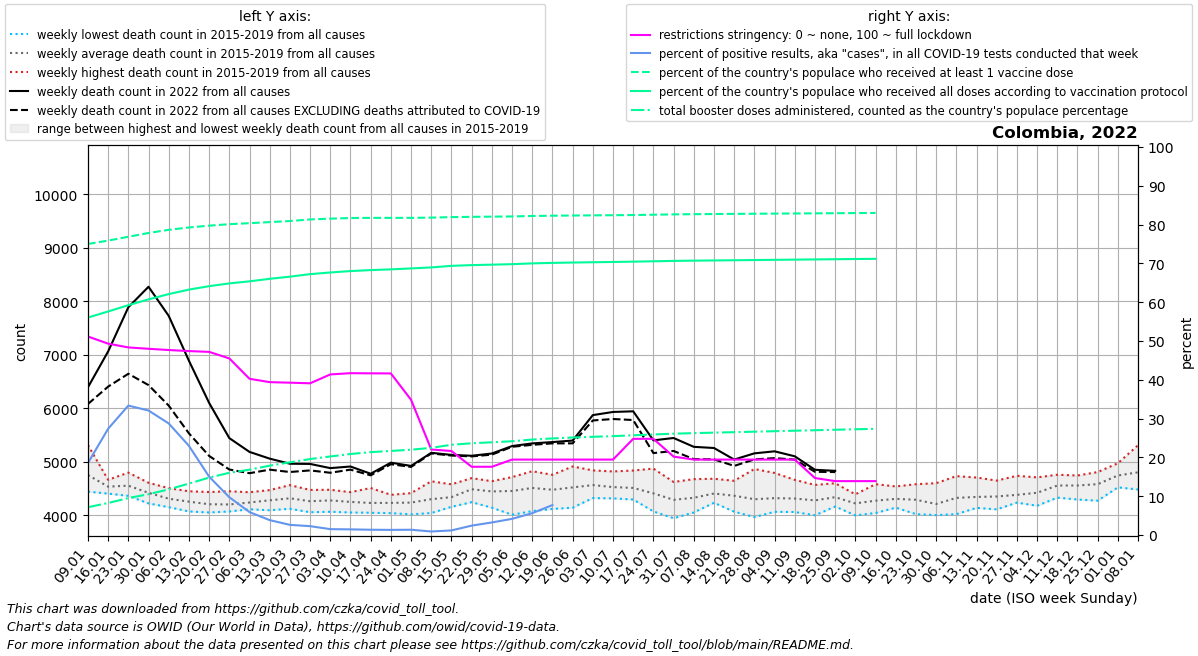

The data file committed next to this chart (first rows):
date, location, time_unit, time, deaths_2010_all_ages, deaths_2011_all_ages, deaths_2012_all_ages, deaths_2013_all_ages, deaths_2014_all_ages, deaths_2015_all_ages, deaths_2016_all_ages, deaths_2017_all_ages, deaths_2018_all_ages, deaths_2019_all_ages, deaths_2020_all_ages, deaths_2021_all_ages, deaths_2022_all_ages, new_deaths, new_cases_smoothed, new_tests_smoothed, positive_test_percent, stringency_index, people_vaccinated, people_fully_vaccinated
2022-01-09, Colombia, weekly, 1, , , , , , 4725, 4442, 4601, 4683, 5311, 5019, 8047, 6393, 312.0, 100271, 530588, 18.55, 51.15, 38635882, 28874157
2022-01-16, Colombia, weekly, 2, , , , , , 4565, 4405, 4614, 4431, 4663, 5050, 8532, 7064, 658.0, 195030, 711963, 27.39, 49.31, 39086521, 29673508
2022-01-23, Colombia, weekly, 3, , , , , , 4506, 4363, 4512, 4589, 4798, 4937, 8567, 7890, 1244, 209057, 628574, 33.35, 48.34, 39595305, 30510150
2022-01-30, Colombia, weekly, 4, , , , , , 4264, 4222, 4440, 4608, 4566, 4793, 7747, 8273, 1839, 162564, 504741, 32.08, 47.99, 40094911, 31282252
2022-02-06, Colombia, weekly, 5, , , , , , 4170, 4152, 4272, 4450, 4507, 4651, 7095, 7728, 1678, 111460, 386839, 28.75, 47.67, 40512518, 31984199
2022-02-13, Colombia, weekly, 6, , , , , , 4072, 4095, 4291, 4367, 4449, 4760, 6396, 6890, 1358, 71113, 307285, 22.98, 47.4, 40825089, 32577028
2022-02-20, Colombia, weekly, 7, , , , , , 4052, 4108, 4142, 4296, 4435, 4736, 5966, 6101, 991.0, 35080, 232162, 15.04, 47.19, 41065519, 33035999
2022-02-27, Colombia, weekly, 8, , , , , , 4091, 4072, 4174, 4225, 4449, 4729, 5621, 5443, 587.0, 21252, 217505, 9.744, 45.51, 41263790, 33401337
2022-03-06, Colombia, weekly, 9, , , , , , 4112, 4175, 4142, 4337, 4431, 4565, 5617, 5185, 398.0, 11725, 197464, 5.906, 40.26, 41394326, 33676279
2022-03-13, Colombia, weekly, 10, , , , , , 4094, 4206, 4223, 4471, 4406, 4567, 5364, 5059, 206.0, 6669, 173187, 3.839, 39.39, 41540269, 34011086
2022-03-20, Colombia, weekly, 11, , , , , , 4246, 4200, 4122, 4564, 4456, 4480, 5646, 4964, 155.0, 4368, 166586, 2.622, 39.26, 41679789, 34295463
2022-03-27, Colombia, weekly, 12, , , , , , 4057, 4244, 4130, 4410, 4474, 4529, 6003, 4960, 121.0, 3396, 147922, 2.285, 39.1, 41892556, 34631651
2022-04-03, Colombia, weekly, 13, , , , , , 4176, 4066, 4477, 4209, 4464, 4358, 6548, 4882, 87.0, 2315, 152777, 1.517, 41.38, 41996055, 34851744
2022-04-10, Colombia, weekly, 14, , , , , , 4052, 4098, 4319, 4349, 4433, 4219, 7270, 4912, 59.0, 2201, 151374, 1.459, 41.7, 42080984, 35038439
2022-04-17, Colombia, weekly, 15, , , , , , 4047, 4137, 4151, 4308, 4510, 4276, 8513, 4777, 30.0, 1966, 144678, 1.364, 41.66, 42100373, 35166246
2022-04-24, Colombia, weekly, 16, , , , , , 4040, 4196, 4230, 4311, 4383, 4376, 8859, 4984, 29.0, 1453, 109490, 1.326, 41.64, 42100569, 35265875
2022-05-01, Colombia, weekly, 17, , , , , , 4018, 4092, 4275, 4387, 4414, 4359, 8844, 4923, 19.0, 1625, 119221, 1.363, 34.85, 42102920, 35391417
2022-05-08, Colombia, weekly, 18, , , , , , 4167, 4154, 4042, 4507, 4636, 4304, 8961, 5168, 12.0, 1059, 116489, 0.912, 22.04, 42133776, 35523831
2022-05-15, Colombia, weekly, 19, , , , , , 4223, 4301, 4158, 4436, 4579, 4488, 9058, 5129, 12.0, 1374, 116050, 1.185, 21.65, 42200509, 35732075
2022-05-22, Colombia, weekly, 20, , , , , , 4245, 4611, 4488, 4695, 4397, 4613, 9136, 5113, 12.0, 2885, 118501, 2.423, 17.59, 42237283, 35829783
2022-05-29, Colombia, weekly, 21, , , , , , 4142, 4509, 4316, 4625, 4637, 4727, 9380, 5155, 21.0, 4109, 126823, 3.239, 17.59, 42263270, 35890060
2022-06-05, Colombia, weekly, 22, , , , , , 4010, 4549, 4467, 4714, 4532, 4772, 9867, 5294, 13.0, 5090, 122180, 4.167, 19.44, 42292098, 35954139
2022-06-12, Colombia, weekly, 23, , , , , , 4078, 4525, 4313, 4816, 4824, 5190, 10194, 5344, 27.0, 7417, 131418, 5.631, 19.44, 42352217, 36059370
2022-06-19, Colombia, weekly, 24, , , , , , 4119, 4513, 4303, 4757, 4693, 5385, 10551, 5369, 24.0, 11638, 74201, 7.717, 19.44, 42388141, 36123670
2022-06-26, Colombia, weekly, 25, , , , , , 4254, 4484, 4142, 4813, 4913, 5828, 10591, 5397, 52.0, 17174, , , 19.44, 42414234, 36172241
2022-07-03, Colombia, weekly, 26, , , , , , 4322, 4515, 4379, 4839, 4766, 6166, 10400, 5873, 100.0, 22057, , , 19.44, 42434575, 36210761
2022-07-10, Colombia, weekly, 27, , , , , , 4346, 4316, 4366, 4789, 4820, 6291, 9694, 5932, 132.0, 23736, , , 19.44, 42453661, 36246969
2022-07-17, Colombia, weekly, 28, , , , , , 4313, 4295, 4372, 4739, 4837, 6796, 8886, 5944, 163.0, 24228, , , 24.79, 42478203, 36289403
2022-07-24, Colombia, weekly, 29, , , , , , 4105, 4072, 4305, 4695, 4873, 7377, 7756, 5401, 238.0, 24356, , , 24.79, 42520166, 36338996
2022-07-31, Colombia, weekly, 30, , , , , , 3945, 4156, 4231, 4491, 4623, 7767, 7136, 5445, 242.0, 20724, , , 20.2, 42565042, 36388684
2022-08-07, Colombia, weekly, 31, , , , , , 4053, 4143, 4335, 4429, 4676, 8131, 6369, 5280, 230.0, 15327, , , 19.44, 42590600, 36420975
2022-08-14, Colombia, weekly, 32, , , , , , 4281, 4263, 4234, 4574, 4683, 7926, 5878, 5258, 212.0, 9882, , , 19.44, 42610791, 36448433
2022-08-21, Colombia, weekly, 33, , , , , , 4067, 4154, 4356, 4607, 4645, 7693, 5662, 5042, 119.0, 7019, , , 19.44, 42630846, 36475875
2022-08-28, Colombia, weekly, 34, , , , , , 3967, 4019, 4193, 4457, 4865, 7193, 5371, 5158, 113.0, 6582, , , 19.44, 42649274, 36503121
2022-09-04, Colombia, weekly, 35, , , , , , 4065, 4103, 4215, 4427, 4792, 6845, 5131, 5196, 127.0, 4607, , , 19.44, 42667251, 36530312
2022-09-11, Colombia, weekly, 36, , , , , , 4205, 4061, 4224, 4414, 4662, 6613, 5091, 5103, 62.0, 2239, , , 19.44, 42685228, 36557503
2022-09-18, Colombia, weekly, 37, , , , , , 4113, 4000, 4329, 4382, 4568, 6427, 5023, 4851, 38.0, 1358, , , 14.68, 42703204, 36584695
2022-09-25, Colombia, weekly, 38, , , , , , 4186, 4164, 4345, 4400, 4599, 6290, 5250, 4831, 23.0, 1099, , , 13.89, 42721181, 36611886
2022-10-02, Colombia, weekly, 39, , , , , , 4190, 3998, 4248, 4285, 4392, 6200, 5035, , 25.0, 892.9, , , 13.89, 42739157, 36639077
2022-10-09, Colombia, weekly, 40, , , , , , 4201, 4043, 4282, 4257, 4582, 6053, 5175, , 13.0, 760, , , 13.89, 42754566, 36662384
2022-10-16, Colombia, weekly, 41, , , , , , 4143, 4162, 4351, 4339, 4540, 6227, 5098, , 13.0, 373.7, , , , , 
2022-10-23, Colombia, weekly, 42, , , , , , 4022, 4127, 4416, 4306, 4581, 6226, 5029, , , , , , , , 
2022-10-30, Colombia, weekly, 43, , , , , , 4004, 4049, 4151, 4253, 4600, 6349, 5064, , , , , , , , 
2022-11-06, Colombia, weekly, 44, , , , , , 4209, 4021, 4273, 4391, 4732, 6124, 5148, , , , , , , , 
2022-11-13, Colombia, weekly, 45, , , , , , 4138, 4155, 4399, 4317, 4706, 6301, 5313, , , , , , , , 
2022-11-20, Colombia, weekly, 46, , , , , , 4334, 4111, 4191, 4472, 4649, 6169, 5308, , , , , , , , 
2022-11-27, Colombia, weekly, 47, , , , , , 4276, 4237, 4251, 4407, 4738, 6281, 5299, , , , , , , , 
2022-12-04, Colombia, weekly, 48, , , , , , 4260, 4178, 4363, 4595, 4709, 6313, 5514, , , , , , , , 
2022-12-11, Colombia, weekly, 49, , , , , , 4330, 4438, 4541, 4713, 4758, 6250, 5626, , , , , , , , 
2022-12-18, Colombia, weekly, 50, , , , , , 4295, 4571, 4456, 4719, 4744, 6682, 5507, , , , , , , , 
2022-12-25, Colombia, weekly, 51, , , , , , 4273, 4566, 4518, 4744, 4808, 6724, 5894, , , , , , , , 
2023-01-01, Colombia, weekly, 52, , , , , , 4522, 4747, 4542, 4935, 4973, 7237, 5953, , , , , , , , 
2023-01-08, Colombia, weekly, 1, , , , , 4725, 4482, 4601, 4683, 5311, 5019, 7881, 6393, , , , , , , , 
